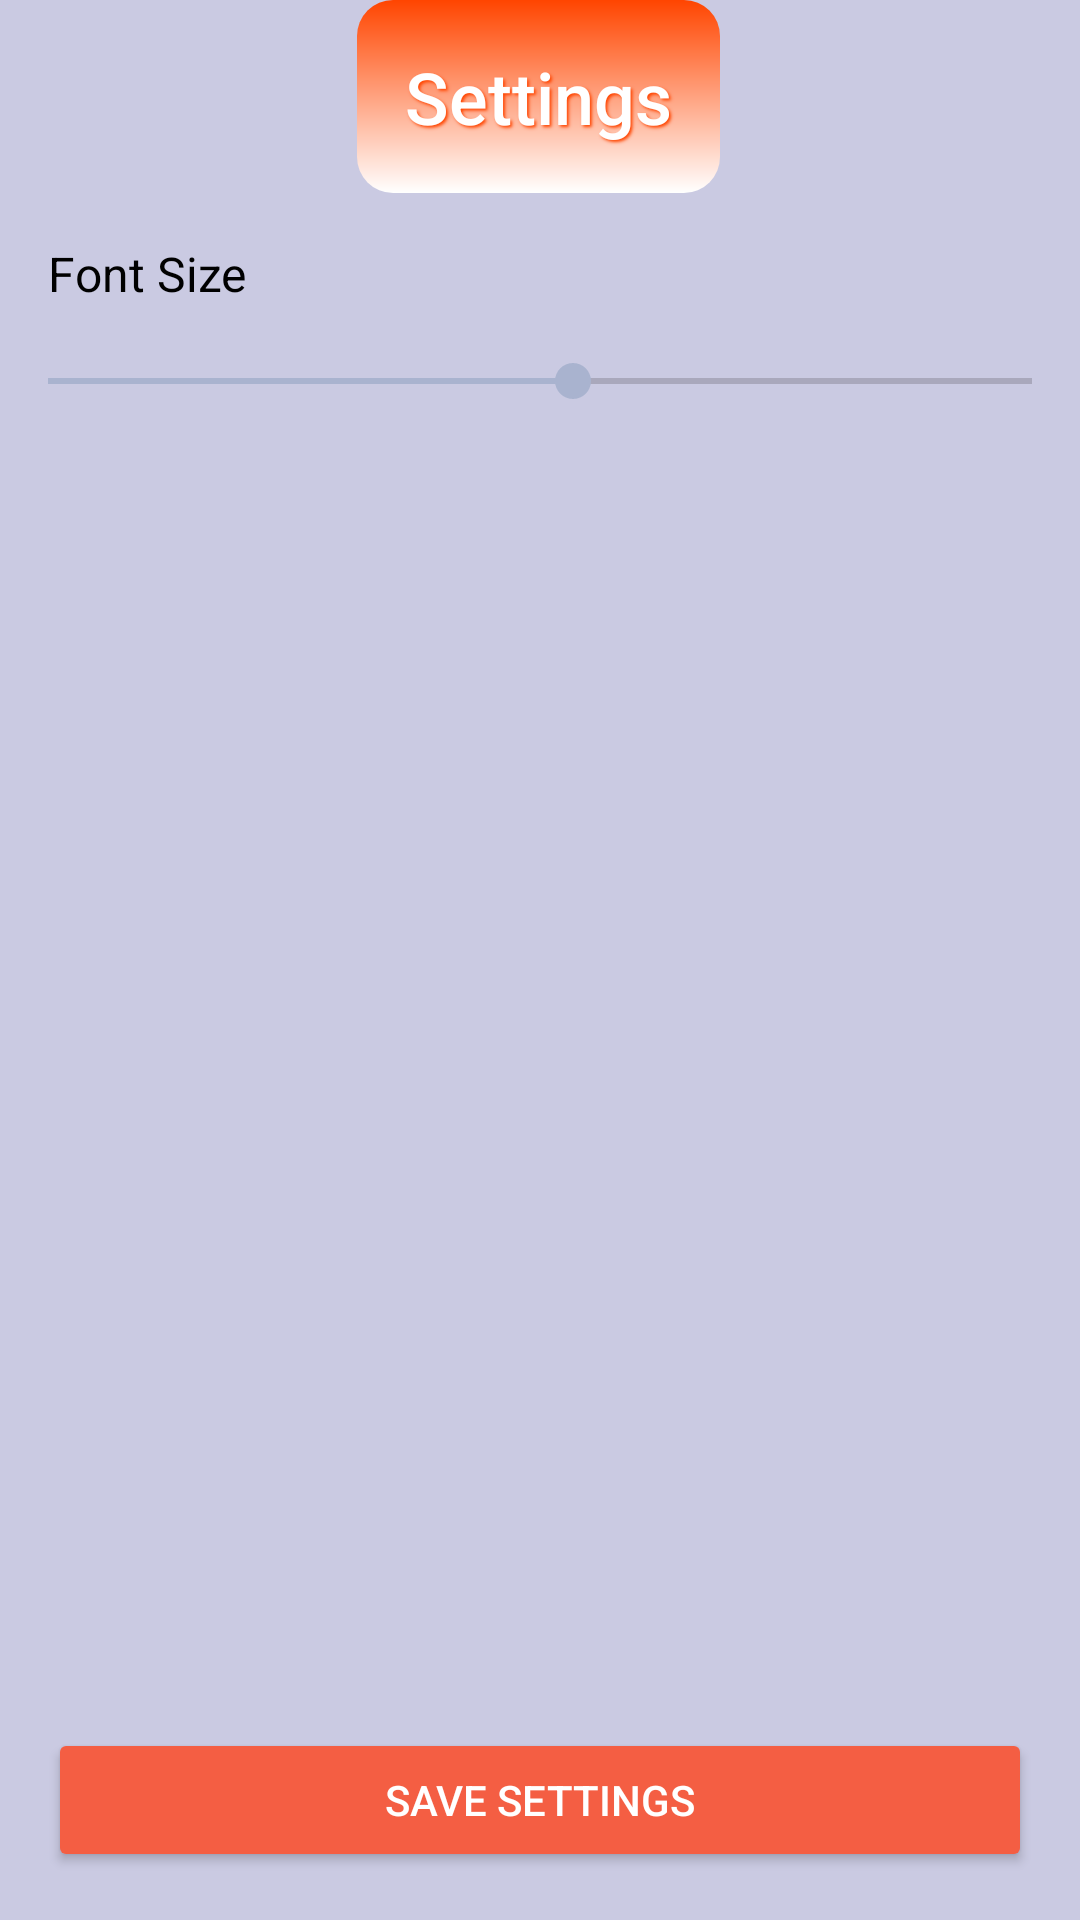

This screen was rendered from an Android layout file. Write that file and the resources it references.
<!-- AndroidManifest.xml: application theme Theme.MyApplication -->
<!-- res/layout/accessibility.xml -->
<?xml version="1.0" encoding="utf-8"?>
<androidx.constraintlayout.widget.ConstraintLayout
    xmlns:android="http://schemas.android.com/apk/res/android"
    xmlns:app="http://schemas.android.com/apk/res-auto"
    xmlns:tools="http://schemas.android.com/tools"
    android:layout_width="match_parent"
    android:layout_height="match_parent"
    android:background="@color/tflight_purple"
    tools:context=".AccessibilityActivity">

    

    


    <TextView
        android:id="@+id/accessibilityTitle"
        android:layout_width="wrap_content"
        android:layout_height="wrap_content"
        android:background="@drawable/gradient_title_background"
        android:fontFamily="sans-serif-medium"
        android:padding="16dp"
        android:shadowColor="#FF4500"
        android:shadowDx="2"
        android:shadowDy="2"
        android:shadowRadius="2"
        android:text="@string/accessibility_settings"
        android:textColor="@color/white"
        android:textSize="24sp"
        app:layout_constraintEnd_toEndOf="parent"
        app:layout_constraintHorizontal_bias="0.498"
        app:layout_constraintStart_toStartOf="parent"
        app:layout_constraintTop_toTopOf="parent" />

    <TextView
        android:id="@+id/fontSizeLabel"
        android:layout_width="wrap_content"
        android:layout_height="wrap_content"
        android:text="Font Size"
        android:textColor="@color/black"
        android:textSize="16sp"
        app:layout_constraintTop_toBottomOf="@id/accessibilityTitle"
        app:layout_constraintStart_toStartOf="parent"
        android:paddingStart="16dp"
        android:paddingTop="16dp" />

    <SeekBar
        android:id="@+id/fontSizeSeekBar"
        android:layout_width="0dp"
        android:layout_height="wrap_content"
        android:max="30"
        android:progress="16"
        app:layout_constraintTop_toBottomOf="@id/fontSizeLabel"
        app:layout_constraintStart_toStartOf="parent"
        app:layout_constraintEnd_toEndOf="parent"
        android:padding="16dp" />

    


    

    
    <Button
        android:id="@+id/saveAccessibilityButton"
        android:layout_width="0dp"
        android:layout_height="wrap_content"
        android:layout_margin="16dp"
        android:backgroundTint="@color/orange"
        android:text="Save Settings"
        android:textColor="@color/white"
        app:layout_constraintBottom_toBottomOf="parent"
        app:layout_constraintEnd_toEndOf="parent"
        app:layout_constraintStart_toStartOf="parent" />
</androidx.constraintlayout.widget.ConstraintLayout>
<!-- resources referenced by this layout -->
<resources>
  <color name="black">#FF000000</color>
  <color name="orange">#F45E43</color>
  <color name="tflight_purple">#cacae2</color>
  <color name="white">#FFFFFFFF</color>
  <!-- drawable gradient_title_background (drawable) -->
  <shape xmlns:android="http://schemas.android.com/apk/res/android">
      <gradient
          android:angle="90"
          android:startColor="#FFFFFF"
          android:endColor="#FF4500"
          android:type="linear" />
      <corners android:radius="12dp" />
  </shape>
  <string name="accessibility_settings">Settings</string>
  <style name="Theme.MyApplication" parent="Base.Theme.MyApplication" />
  <style name="Base.Theme.MyApplication" parent="Theme.Material3.DayNight.NoActionBar">
          <item name="colorPrimary">#2547a5</item>
          <item name="colorPrimaryDark">#0c2e8c</item>
          <item name="colorAccent">#a9b3cf</item>
      </style>
</resources>
